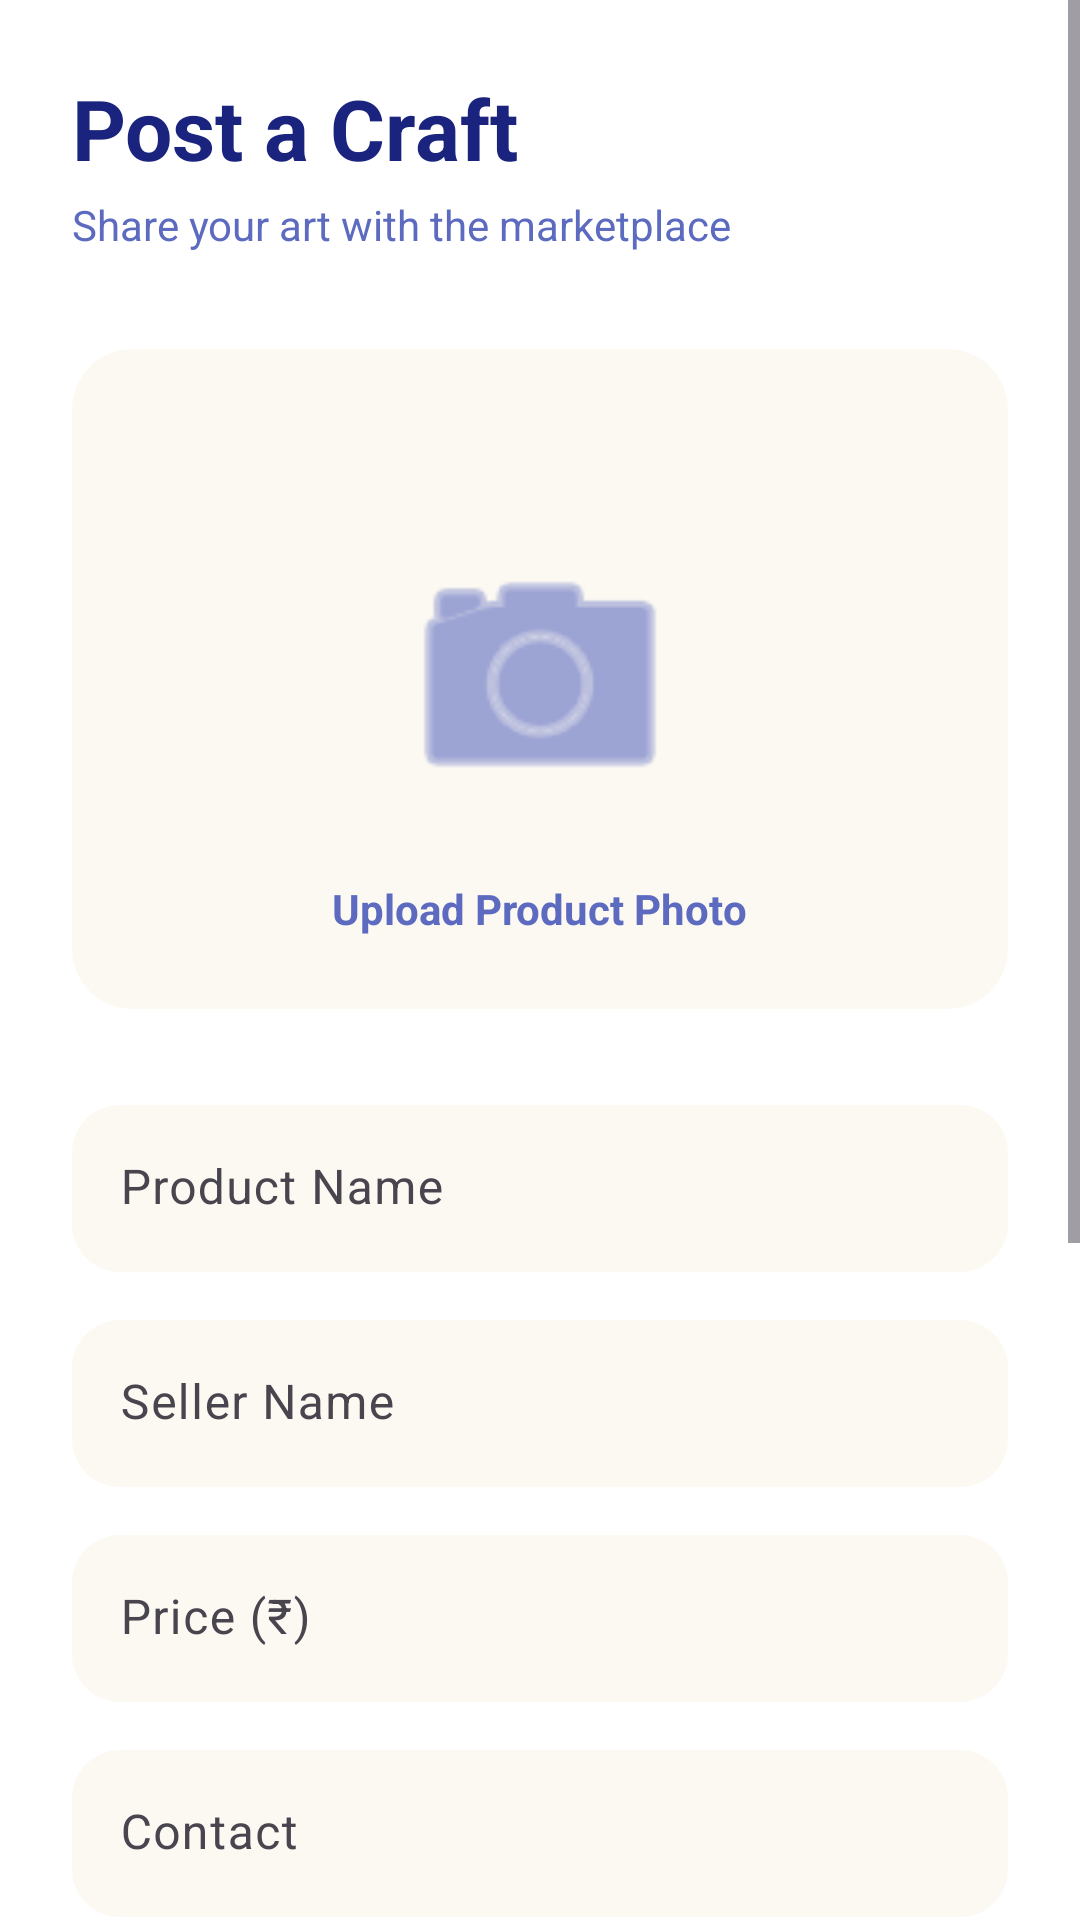

This screen was rendered from an Android layout file. Write that file and the resources it references.
<!-- AndroidManifest.xml: application theme Theme.HalliSantheApp -->
<!-- res/layout/activity_artisan_upload.xml -->
<?xml version="1.0" encoding="utf-8"?>
<ScrollView xmlns:android="http://schemas.android.com/apk/res/android"
    xmlns:app="http://schemas.android.com/apk/res-auto"
    android:layout_width="match_parent"
    android:layout_height="match_parent"
    android:background="@color/bg_white">

    <LinearLayout
        android:layout_width="match_parent"
        android:layout_height="wrap_content"
        android:orientation="vertical"
        android:padding="24dp">

        <TextView
            android:layout_width="wrap_content"
            android:layout_height="wrap_content"
            android:text="Post a Craft"
            android:textColor="@color/text_main"
            android:textSize="28sp"
            android:textStyle="bold" />

        <TextView
            android:layout_width="wrap_content"
            android:layout_height="wrap_content"
            android:layout_marginTop="4dp"
            android:text="Share your art with the marketplace"
            android:textColor="@color/text_muted" />

        <com.google.android.material.card.MaterialCardView
            android:id="@+id/cardImage"
            android:layout_width="match_parent"
            android:layout_height="220dp"
            android:layout_marginTop="32dp"
            app:cardBackgroundColor="@color/bg_soft_cream"
            app:cardCornerRadius="20dp"
            app:cardElevation="0dp"
            app:strokeWidth="0dp">

            <FrameLayout
                android:layout_width="match_parent"
                android:layout_height="match_parent">

                <ImageView
                    android:id="@+id/imgProduct"
                    android:layout_width="match_parent"
                    android:layout_height="match_parent"
                    android:padding="60dp"
                    android:src="@android:drawable/ic_menu_camera"
                    app:tint="@color/text_muted" />

                <TextView
                    android:layout_width="wrap_content"
                    android:layout_height="wrap_content"
                    android:layout_gravity="bottom|center_horizontal"
                    android:layout_marginBottom="24dp"
                    android:text="Upload Product Photo"
                    android:textColor="@color/text_muted"
                    android:textStyle="bold" />
            </FrameLayout>
        </com.google.android.material.card.MaterialCardView>

        <com.google.android.material.textfield.TextInputLayout
            style="@style/Widget.Material3.TextInputLayout.FilledBox"
            android:layout_width="match_parent"
            android:layout_height="wrap_content"
            android:layout_marginTop="32dp"
            app:boxBackgroundColor="@color/bg_soft_cream"
            app:boxCornerRadiusTopStart="16dp"
            app:boxCornerRadiusTopEnd="16dp"
            app:boxCornerRadiusBottomStart="16dp"
            app:boxCornerRadiusBottomEnd="16dp"
            app:boxStrokeWidth="0dp"
            app:boxStrokeWidthFocused="0dp"
            android:hint="Product Name">

            <com.google.android.material.textfield.TextInputEditText
                android:id="@+id/etProductName"
                android:layout_width="match_parent"
                android:layout_height="wrap_content"
                android:textColor="@color/black" />
        </com.google.android.material.textfield.TextInputLayout>

        <com.google.android.material.textfield.TextInputLayout
            style="@style/Widget.Material3.TextInputLayout.FilledBox"
            android:layout_width="match_parent"
            android:layout_height="wrap_content"
            android:layout_marginTop="16dp"
            app:boxBackgroundColor="@color/bg_soft_cream"
            app:boxCornerRadiusTopStart="16dp"
            app:boxCornerRadiusTopEnd="16dp"
            app:boxCornerRadiusBottomStart="16dp"
            app:boxCornerRadiusBottomEnd="16dp"
            app:boxStrokeWidth="0dp"
            app:boxStrokeWidthFocused="0dp"
            android:hint="Seller Name">

            <com.google.android.material.textfield.TextInputEditText
                android:id="@+id/etSellerName"
                android:layout_width="match_parent"
                android:layout_height="wrap_content"
                android:textColor="@color/black" />
        </com.google.android.material.textfield.TextInputLayout>

        <com.google.android.material.textfield.TextInputLayout
            style="@style/Widget.Material3.TextInputLayout.FilledBox"
            android:layout_width="match_parent"
            android:layout_height="wrap_content"
            android:layout_marginTop="16dp"
            app:boxBackgroundColor="@color/bg_soft_cream"
            app:boxCornerRadiusTopStart="16dp"
            app:boxCornerRadiusTopEnd="16dp"
            app:boxCornerRadiusBottomStart="16dp"
            app:boxCornerRadiusBottomEnd="16dp"
            app:boxStrokeWidth="0dp"
            app:boxStrokeWidthFocused="0dp"
            android:hint="Price (₹)">

            <com.google.android.material.textfield.TextInputEditText
                android:id="@+id/etPrice"
                android:layout_width="match_parent"
                android:layout_height="wrap_content"
                android:inputType="numberDecimal"
                android:textColor="@color/black" />
        </com.google.android.material.textfield.TextInputLayout>

        <com.google.android.material.textfield.TextInputLayout
            style="@style/Widget.Material3.TextInputLayout.FilledBox"
            android:layout_width="match_parent"
            android:layout_height="wrap_content"
            android:layout_marginTop="16dp"
            app:boxBackgroundColor="@color/bg_soft_cream"
            app:boxCornerRadiusTopStart="16dp"
            app:boxCornerRadiusTopEnd="16dp"
            app:boxCornerRadiusBottomStart="16dp"
            app:boxCornerRadiusBottomEnd="16dp"
            app:boxStrokeWidth="0dp"
            app:boxStrokeWidthFocused="0dp"
            android:hint="Contact">

            <com.google.android.material.textfield.TextInputEditText
                android:id="@+id/etContact"
                android:layout_width="match_parent"
                android:layout_height="wrap_content"
                android:inputType="phone"
                android:textColor="@color/black" />
        </com.google.android.material.textfield.TextInputLayout>

        <com.google.android.material.textfield.TextInputLayout
            style="@style/Widget.Material3.TextInputLayout.FilledBox.ExposedDropdownMenu"
            android:layout_width="match_parent"
            android:layout_height="wrap_content"
            android:layout_marginTop="16dp"
            app:boxBackgroundColor="@color/bg_soft_cream"
            app:boxCornerRadiusTopStart="16dp"
            app:boxCornerRadiusTopEnd="16dp"
            app:boxCornerRadiusBottomStart="16dp"
            app:boxCornerRadiusBottomEnd="16dp"
            app:boxStrokeWidth="0dp"
            app:boxStrokeWidthFocused="0dp"
            android:hint="Category">

            <AutoCompleteTextView
                android:id="@+id/spinnerCategory"
                android:layout_width="match_parent"
                android:layout_height="wrap_content"
                android:focusable="false"
                android:cursorVisible="false"
                android:inputType="none"
                android:textColor="@color/black" />
        </com.google.android.material.textfield.TextInputLayout>

        <com.google.android.material.textfield.TextInputLayout
            style="@style/Widget.Material3.TextInputLayout.FilledBox"
            android:layout_width="match_parent"
            android:layout_height="wrap_content"
            android:layout_marginTop="16dp"
            app:boxBackgroundColor="@color/bg_soft_cream"
            app:boxCornerRadiusTopStart="16dp"
            app:boxCornerRadiusTopEnd="16dp"
            app:boxCornerRadiusBottomStart="16dp"
            app:boxCornerRadiusBottomEnd="16dp"
            app:boxStrokeWidth="0dp"
            app:boxStrokeWidthFocused="0dp"
            android:hint="Description">

            <com.google.android.material.textfield.TextInputEditText
                android:id="@+id/etDescription"
                android:layout_width="match_parent"
                android:layout_height="wrap_content"
                android:gravity="top"
                android:minLines="3"
                android:textColor="@color/black" />
        </com.google.android.material.textfield.TextInputLayout>

        <com.google.android.material.button.MaterialButton
            android:id="@+id/btnUpload"
            android:layout_width="match_parent"
            android:layout_height="64dp"
            android:layout_marginTop="40dp"
            android:layout_marginBottom="40dp"
            android:text="Submit Craft"
            android:textColor="@color/white"
            android:textSize="16sp"
            android:textStyle="bold"
            app:backgroundTint="@color/brand_primary"
            app:cornerRadius="16dp"
            app:elevation="4dp" />

        <ProgressBar
            android:id="@+id/progressBar"
            android:layout_width="wrap_content"
            android:layout_height="wrap_content"
            android:layout_gravity="center"
            android:visibility="gone"
            android:indeterminateTint="@color/brand_primary" />

    </LinearLayout>
</ScrollView>
<!-- resources referenced by this layout -->
<resources>
  <color name="bg_soft_cream">#FCF9F2</color>
  <color name="bg_white">#FFFFFF</color>
  <color name="black">#000000</color>
  <color name="brand_primary">#1A237E</color>
  <color name="text_main">#1A237E</color>
  <color name="text_muted">#5C6BC0</color>
  <color name="white">#FFFFFF</color>
  <style name="Theme.HalliSantheApp" parent="Base.Theme.HalliSantheApp" />
  <style name="Base.Theme.HalliSantheApp" parent="Theme.Material3.DayNight.NoActionBar">
          <item name="colorPrimary">@color/brand_primary</item>
          <item name="colorSecondary">@color/brand_secondary</item>
          <item name="android:windowBackground">@color/bg_white</item>
          <item name="android:colorBackground">@color/bg_white</item>
          <item name="android:statusBarColor">@color/bg_white</item>
          <item name="android:windowLightStatusBar">true</item>
      </style>
  <color name="brand_secondary">#FFAB00</color>
</resources>
